Run: headless pygame with SDL's dummy video driver; simulated clock (each Clock.tick advances the game by its frame time, no real sleeping); random seed 0; keys injected as events and as key.get_pressed() state; no mouse input.
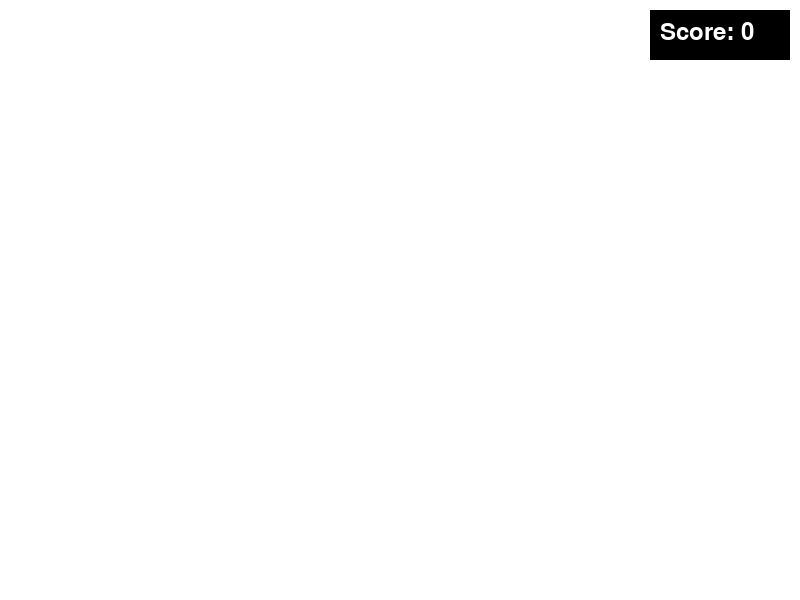
Frame 1 of 4 · flips 1–60 · no input
Frame 2 of 4 · flips 61–180 · tapped SPACE, RETURN · held RIGHT (→), D · screen unchanged from frame 1, image omitted
Frame 3 of 4 · flips 181–300 · held DOWN (↓), S · screen unchanged from frame 2, image omitted
Frame 4 of 4 · flips 301–420 · held LEFT (←), A, UP (↑), W · screen unchanged from frame 3, image omitted

The pygame program that drew these frames:

import pygame
import random

pygame.init()

# Colors
WHITE = (255, 255, 255)
BLACK = (0, 0, 0)

# Screen dimensions
WIDTH, HEIGHT = 800, 600

# Initialize screen
screen = pygame.display.set_mode((WIDTH, HEIGHT))
pygame.display.set_caption("Bad Tracker")

# Fonts
font = pygame.font.SysFont(None, 36)

# Initialize variables
score = 0

# Game loop
def game():
    global score

    running = True
    clock = pygame.time.Clock()

    while running:
        screen.fill(WHITE)

        for event in pygame.event.get():
            if event.type == pygame.QUIT:
                running = False

        # Check if a zombie is killed (fake zombie kill by pressing something)
        keys = pygame.key.get_pressed()
        if keys[pygame.K_SPACE]:
            score += 1

        # Display the score in a box in the top right corner
        pygame.draw.rect(screen, BLACK, (WIDTH - 150, 10, 140, 50))
        score_text = font.render("Score: " + str(score), True, WHITE)
        screen.blit(score_text, (WIDTH - 140, 20))

        pygame.display.update()
        clock.tick(30)

    pygame.quit()

game()
